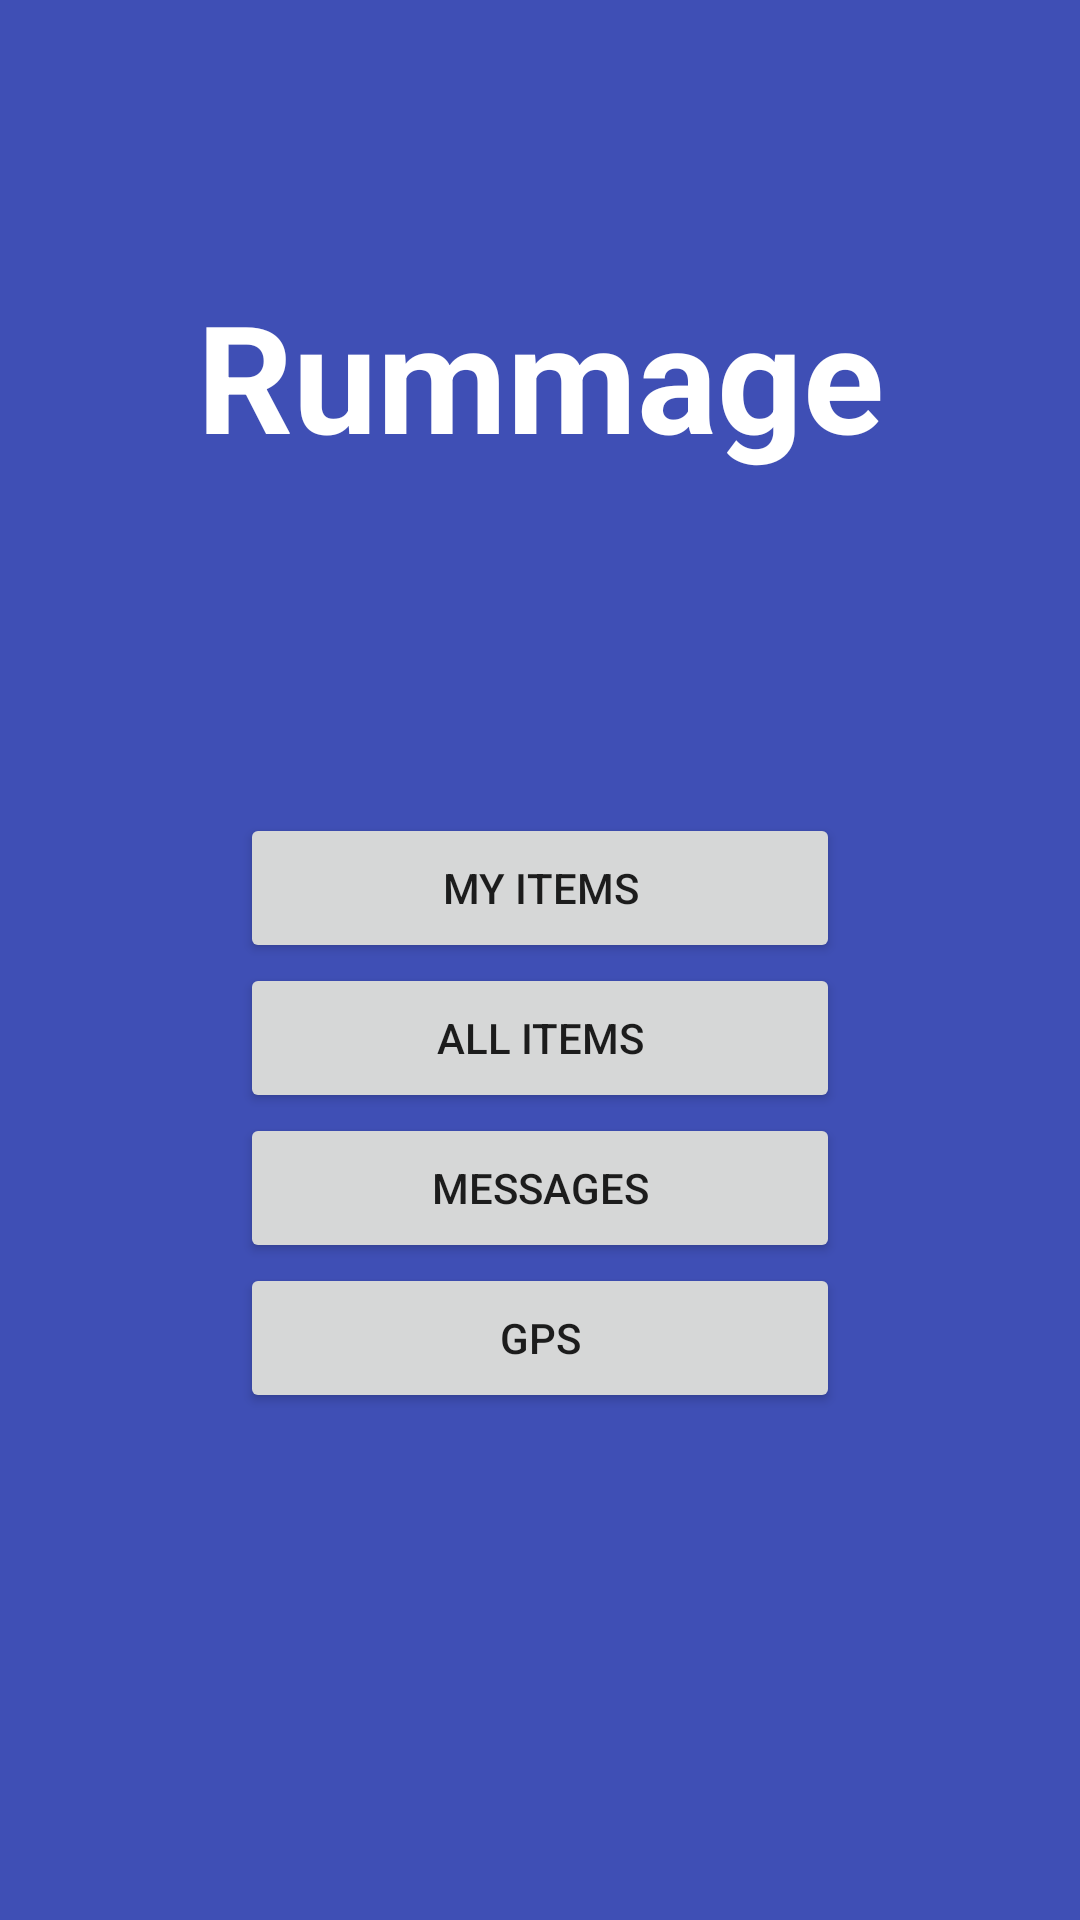

Here is an Android app screen rendered from its layout file. Give the layout XML and the strings, colors and styles it references.
<!-- AndroidManifest.xml: application theme AppTheme -->
<!-- res/layout/home_page.xml -->
<?xml version="1.0" encoding="utf-8"?>
<LinearLayout xmlns:android="http://schemas.android.com/apk/res/android"
    android:orientation="vertical" android:layout_width="match_parent"
    android:layout_height="match_parent">

    <RelativeLayout
        android:layout_width="match_parent"
        android:layout_height="match_parent"
        android:background="@color/colorPrimaryDark">

        <TextView
            android:id="@+id/textView3"
            android:layout_width="match_parent"
            android:layout_height="250dp"
            android:layout_alignParentLeft="true"
            android:layout_alignParentStart="true"
            android:gravity="center"
            android:keepScreenOn="true"
            android:text="Rummage"
            android:textColor="#ffffff"
            android:textSize="50sp"
            android:textStyle="bold" />

        <Button
            android:id="@+id/gpsButton"
            android:layout_width="200dp"
            android:layout_height="50dp"
            android:text="GPS"
            android:layout_below="@+id/messagesButton"
            android:layout_alignLeft="@+id/messagesButton"
            android:layout_alignStart="@+id/messagesButton" />

        <Button
            android:id="@+id/messagesButton"
            android:layout_width="200dp"
            android:layout_height="50dp"
            android:text="Messages"
            android:layout_below="@+id/allButton"
            android:layout_alignLeft="@+id/allButton"
            android:layout_alignStart="@+id/allButton" />

        <Button
            android:id="@+id/allButton"
            android:layout_width="200dp"
            android:layout_height="50dp"
            android:text="All Items"
            android:layout_below="@+id/myButton"
            android:layout_alignLeft="@+id/myButton"
            android:layout_alignStart="@+id/myButton" />

        <Button
            android:id="@+id/myButton"
            android:layout_width="200dp"
            android:layout_height="50dp"
            android:text="My Items"
            android:layout_below="@+id/textView3"
            android:layout_centerHorizontal="true"
            android:layout_marginTop="21dp" />
    </RelativeLayout>

</LinearLayout>
<!-- resources referenced by this layout -->
<resources>
  <color name="colorPrimaryDark">#3f4fb5</color>
  <style name="AppTheme" parent="Theme.AppCompat.Light.NoActionBar">
          
          <item name="colorPrimary">@color/colorPrimary</item>
          <item name="colorPrimaryDark">@color/colorPrimaryDark</item>
          <item name="colorAccent">@color/colorAccent</item>
      </style>
  <color name="colorPrimary">#96dff1</color>
  <color name="colorAccent">#FF4081</color>
</resources>
